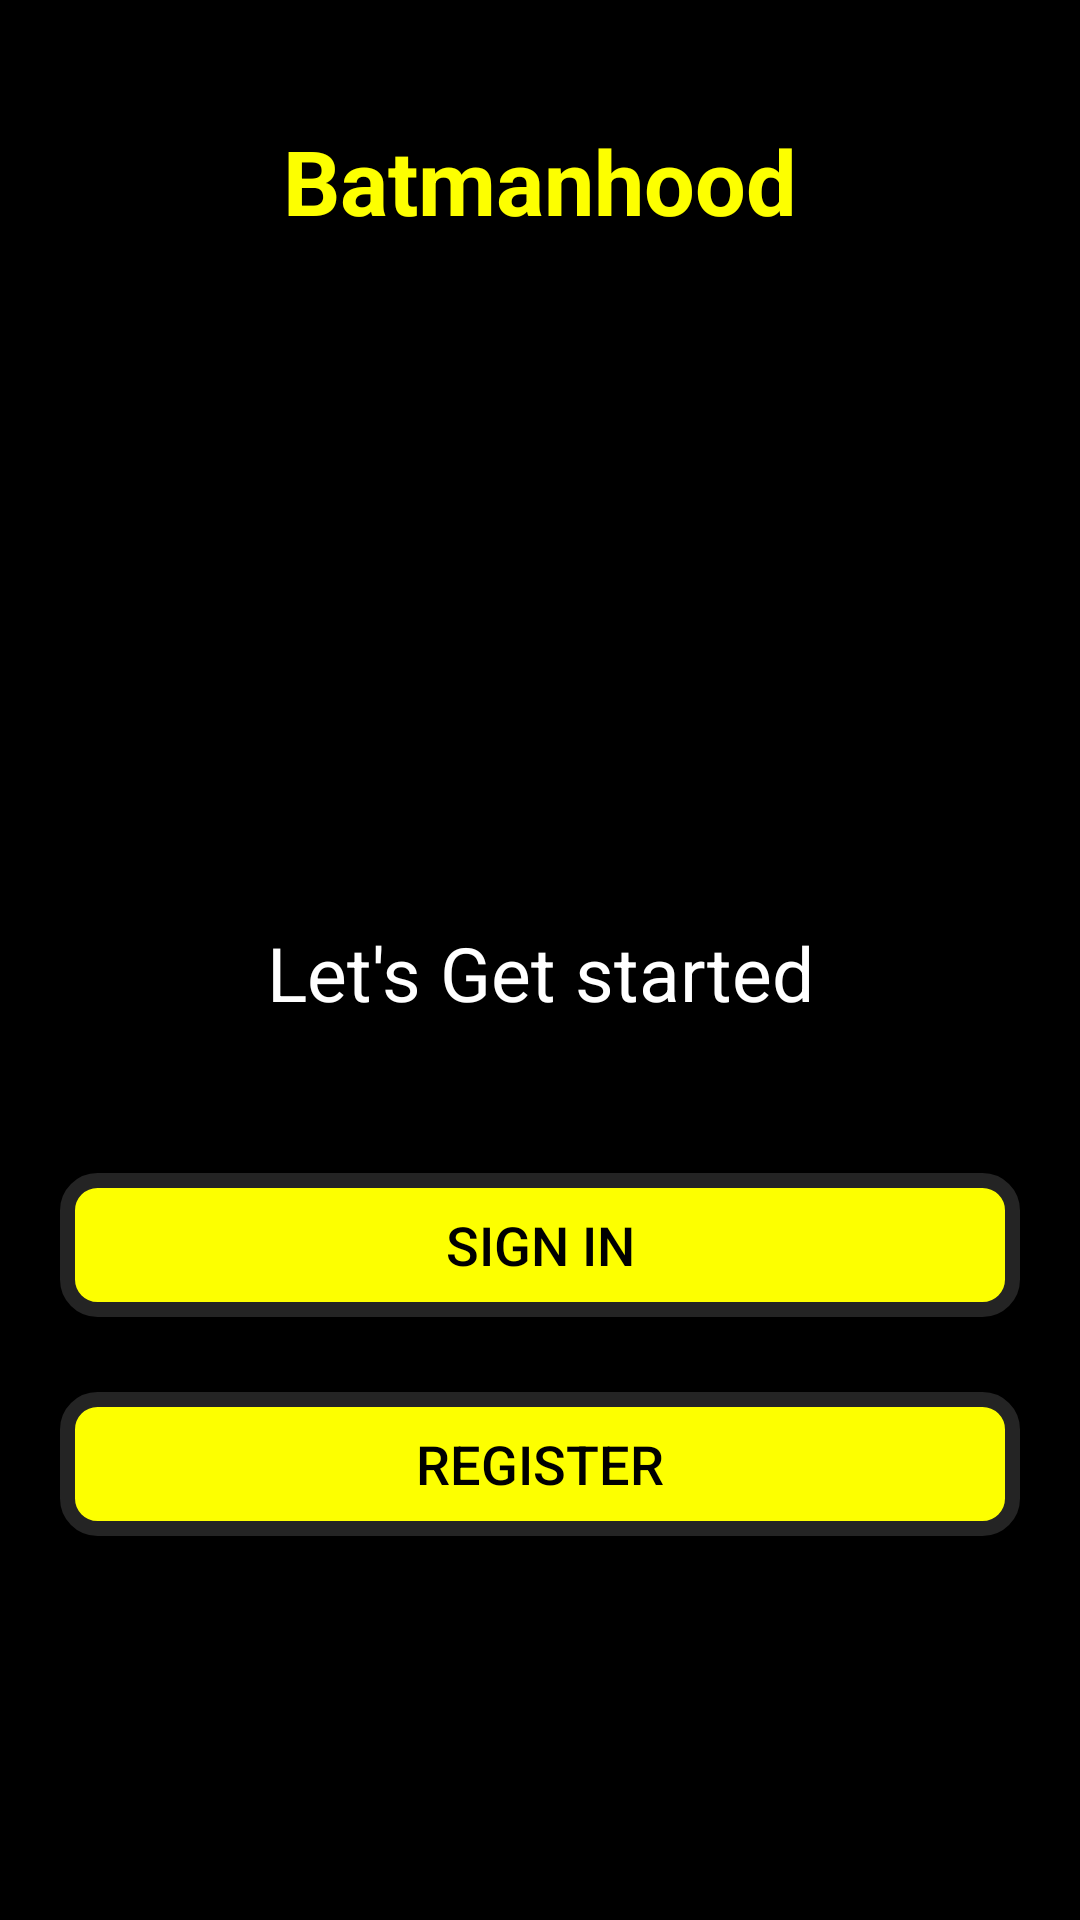

Reconstruct the res/layout file that produces this screen, plus the resources it refers to.
<!-- AndroidManifest.xml: application theme Theme.BatmanHood -->
<!-- res/layout/activity_introduction.xml -->
<?xml version="1.0" encoding="utf-8"?>
<LinearLayout xmlns:android="http://schemas.android.com/apk/res/android"
    xmlns:app="http://schemas.android.com/apk/res-auto"
    xmlns:tools="http://schemas.android.com/tools"
    android:layout_width="match_parent"
    android:layout_height="match_parent"
    android:layout_gravity="center_horizontal"
    android:orientation="vertical"
    tools:context=".activities.IntroductionActivity"
    android:background="@color/black">


    <TextView
        android:id="@+id/textView_app_name_intro"
        android:layout_marginTop="@dimen/intro_screen_title_text_marginTop"
        android:layout_width="match_parent"
        android:layout_height="wrap_content"
        android:layout_gravity="center"
        android:gravity="center"
        android:text="@string/app_name"
        android:textColor="@color/batman_yellow"
        android:textSize="@dimen/intro_screen_title_text_size"
        android:textStyle="bold"
        android:layout_weight="0"/>

    <ImageView
        android:id="@+id/imageView_intro"
        android:layout_gravity="center"
        android:layout_weight="0"
        android:layout_width="wrap_content"
        android:layout_height="wrap_content"
        android:layout_marginTop="@dimen/intro_screen_image_marginTop"
        android:contentDescription="@string/image_contentDescription"/>


    <LinearLayout
        android:layout_width="match_parent"
        android:layout_height="0dp"
        android:orientation="vertical"
        android:layout_weight="1"
        android:paddingBottom="64dp"
        android:layout_marginBottom="64dp"
        android:gravity="bottom">

        <TextView
            android:id="@+id/textView_intro2"
            android:layout_width="match_parent"
            android:layout_height="wrap_content"
            android:layout_gravity="center|center_horizontal"
            android:layout_marginStart="@dimen/intro_text_marginStartEnd"
            android:layout_marginTop="@dimen/intro_text_marginTop"
            android:layout_marginEnd="@dimen/intro_text_marginStartEnd"        android:text="@string/let_s_get_started_text"
            android:lineSpacingExtra="@dimen/intro_text_line_spacing_extra"
            android:gravity="center"
            android:textColor="@color/secondary_text_color"
            android:textSize="@dimen/lets_get_started_text_size" />

        <androidx.appcompat.widget.AppCompatButton
            android:id="@+id/button_sign_in_intro"
            android:layout_width="match_parent"
            android:layout_height="wrap_content"
            android:layout_gravity="center|center_horizontal"
            android:layout_marginStart="@dimen/btn_marginStartEnd"
            android:layout_marginTop="@dimen/intro_screen_sign_in_btn_marginTop"
            android:layout_marginEnd="@dimen/btn_marginStartEnd"
            android:background="@drawable/shape_button_rounded"
            android:foreground="?attr/selectableItemBackground"
            android:gravity="center"
            android:text="@string/sign_in"
            android:paddingTop="@dimen/btn_paddingTopBottom"
            android:paddingBottom="@dimen/btn_paddingTopBottom"
            android:textColor="@android:color/black"
            android:textSize="@dimen/btn_text_size" />

        <androidx.appcompat.widget.AppCompatButton
            android:id="@+id/button_register_intro"
            android:layout_width="match_parent"
            android:layout_height="wrap_content"
            android:layout_gravity="center|center_horizontal"
            android:layout_marginStart="@dimen/btn_marginStartEnd"
            android:layout_marginTop="@dimen/intro_screen_register_btn_marginTop"
            android:layout_marginEnd="@dimen/btn_marginStartEnd"
            android:background="@drawable/shape_button_rounded"
            android:foreground="?attr/selectableItemBackground"
            android:gravity="center"
            android:text="@string/register"
            android:textColor="@color/black"
            android:textSize="@dimen/btn_text_size"
            android:paddingTop="@dimen/btn_paddingTopBottom"
            android:paddingBottom="@dimen/btn_paddingTopBottom"/>

    </LinearLayout>


</LinearLayout>
<!-- resources referenced by this layout -->
<resources>
  <color name="batman_yellow">#fdff00</color>
  <color name="black">#FF000000</color>
  <color name="secondary_text_color">#FFFFFFFF</color>
  <dimen name="btn_marginStartEnd">20dp</dimen>
  <dimen name="btn_paddingTopBottom">8dp</dimen>
  <dimen name="btn_text_size">18sp</dimen>
  <dimen name="intro_screen_image_marginTop">30dp</dimen>
  <dimen name="intro_screen_register_btn_marginTop">25dp</dimen>
  <dimen name="intro_screen_sign_in_btn_marginTop">50dp</dimen>
  <dimen name="intro_screen_title_text_marginTop">40dp</dimen>
  <dimen name="intro_screen_title_text_size">30sp</dimen>
  <dimen name="intro_text_line_spacing_extra">5dp</dimen>
  <dimen name="intro_text_marginStartEnd">20dp</dimen>
  <dimen name="intro_text_marginTop">10dp</dimen>
  <dimen name="lets_get_started_text_size">25sp</dimen>
  <!-- drawable shape_button_rounded (drawable) -->
  <?xml version="1.0" encoding="utf-8"?>
  <shape
      xmlns:android="http://schemas.android.com/apk/res/android"
      android:shape="rectangle">
      <corners
          android:radius="10dp"/>
  
      <solid
          android:color="@color/batman_yellow"/>
  
      <stroke
          android:color="@color/night_gray"
          android:width="5dp"/>
  </shape>
  <string name="app_name">Batmanhood</string>
  <string name="image_contentDescription">image</string>
  <string name="let_s_get_started_text">Let\'s Get started</string>
  <string name="register">REGISTER</string>
  <string name="sign_in">SIGN IN</string>
  <style name="Theme.BatmanHood" parent="Theme.MaterialComponents.DayNight.DarkActionBar">
          
          <item name="colorPrimary">@color/batman_yellow</item>
          <item name="colorPrimaryVariant">@color/mustard_yellow</item>
          <item name="colorOnPrimary">@color/black</item>
          
          <item name="colorSecondary">@color/night_gray</item>
          <item name="colorSecondaryVariant">@color/dusk_gray</item>
          <item name="colorOnSecondary">@color/black</item>
          
          <item name="android:statusBarColor" tools:targetApi="l">?attr/colorPrimaryVariant</item>
          
      </style>
  <color name="night_gray">#242424</color>
  <color name="mustard_yellow">#988829</color>
  <color name="dusk_gray">#282e3c</color>
</resources>
